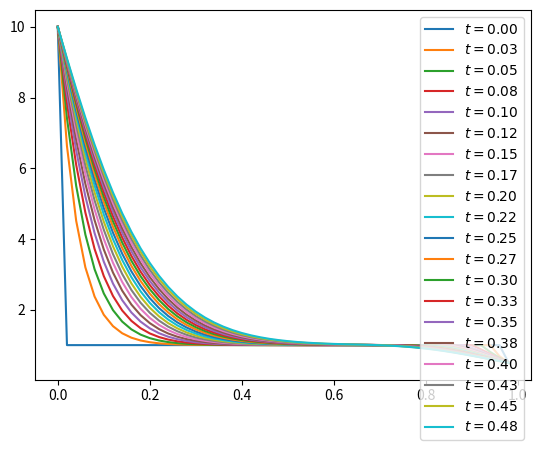

This figure's Python source:
#!/usr/bin/python

import numpy as np
import matplotlib.pyplot as plt

############################################################
############################################################
############################################################

 # A simple python script using the finite difference method
 # to solve a simple heat equation problem

############################################################
############################################################
############################################################

 # MATERIAL PARAMETERS

l = 1.0                           # rod length
alpha = 0.01                      # rod diffusivity

############################################################
############################################################
############################################################

 # SIMULATION PARAMETERS

n = 50                            # number of nodes
delta_x = l/n                     # finite difference x
t_0 = 0.0                         # initial time
t_end = .5                       # end time
n_steps = 20.0                   # number of time steps
delta_t = t_end/ n_steps          # time step
q = alpha * delta_t / delta_x **2 # forward step parameter, must be < 0.5 for stable solutions

############################################################
############################################################
############################################################

 # INITIAL CONDITIONS

dirichlet = 10.0                  # dirichlet boundary condition x=0
dirichlet_end = 0.50              # End boundary condition x=L
f0 = 1.0    
phi_0 = np.full(n, f0)            # initial temperature vector
phi_0[0] = dirichlet
phi_0[-1] = dirichlet_end

############################################################
############################################################
############################################################

 # ALGORITHM

def main(phi, t, q, delta_t):    
    
    # Execute main code, evaluating temperature across bar
    # from intial time until end time and returning results
    # as a dictionary of matrices
    
    x = np.arange(0,l,delta_x)
    while t <= t_end:
        plotter(phi,x,t)
        t += delta_t
        phi_old = phi

        # Loop through and update the matrix with the new values, noting
        # the boundaries are fixed in this case (first/last never get
        # updated)
         
        for i in range(1,len(phi_old)-1): # very non-pythonic...
            phi[i] = q*(phi_old[i+1] + phi_old[i-1]) + (1-2*q)*phi_old[i]
        


############################################################
############################################################
############################################################

 # PLOT GRAPH FOR 5 TIME STEPS

def plotter(phi,x,t):
    plt.plot(x,phi,label = r'$t = %2.02f$' % float(t))


############################################################
############################################################
############################################################

 # PLOT GRAPH FOR n_steps TIME STEPS

main(phi_0,t_0, q, delta_t)
plt.legend()

plt.show()
